Image classification data set "MangoVarientAnalyzer" (ShivamVPatil/MangoVarientAnalyzer on GitHub). Class labels (10): healthy Badami mango, healthy Totapuri mango, partially ripe Totapuri mango, raw Badami mango, raw Totapuri mango, rotten Badami mango, rotten Neelam mango, rotten Totapuri mango, unripe Badami mango, unripe Totapuri mango.

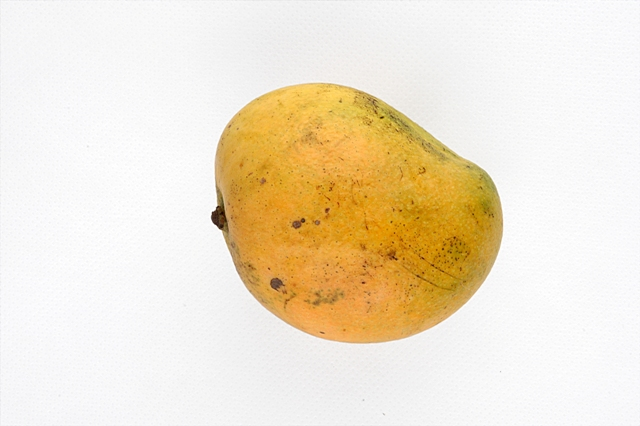
Label: rotten Neelam mango

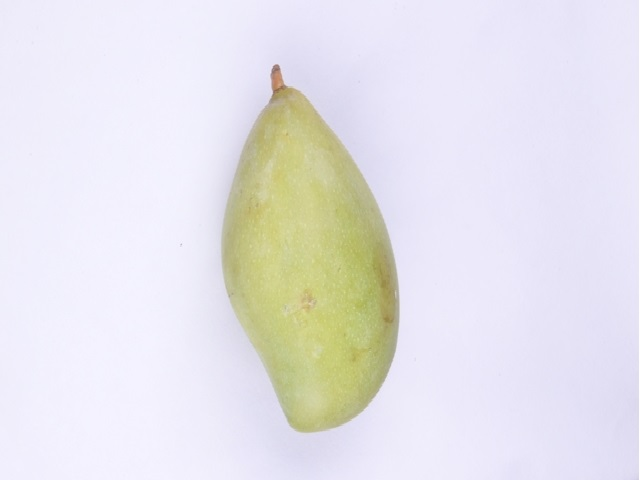
Label: raw Totapuri mango

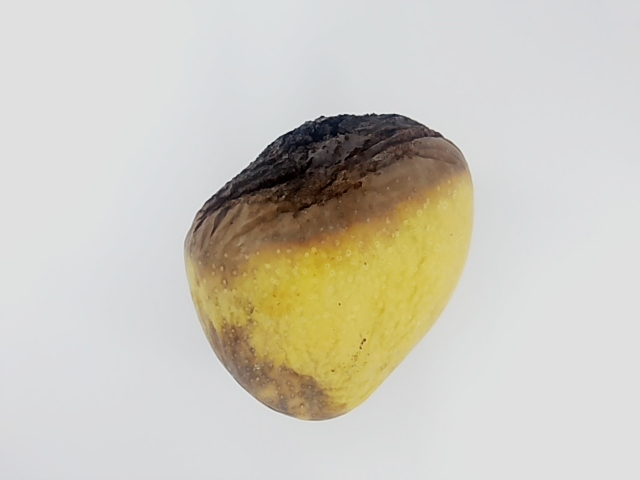
Label: rotten Badami mango

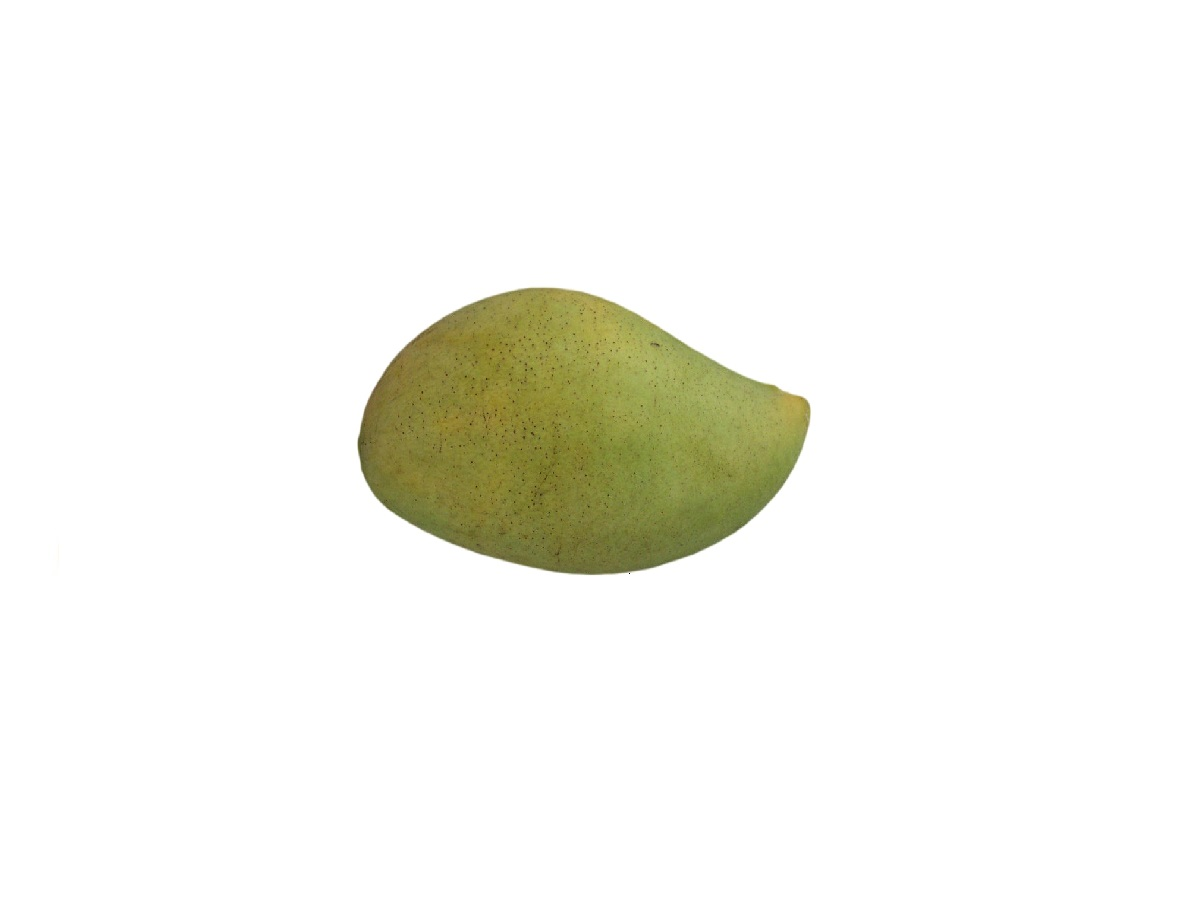
Label: raw Badami mango

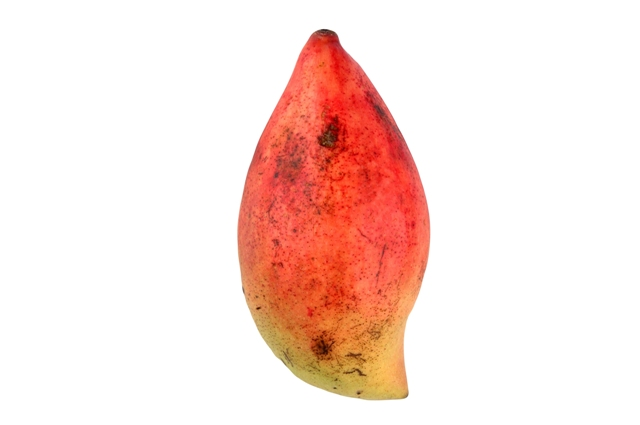
Label: partially ripe Totapuri mango

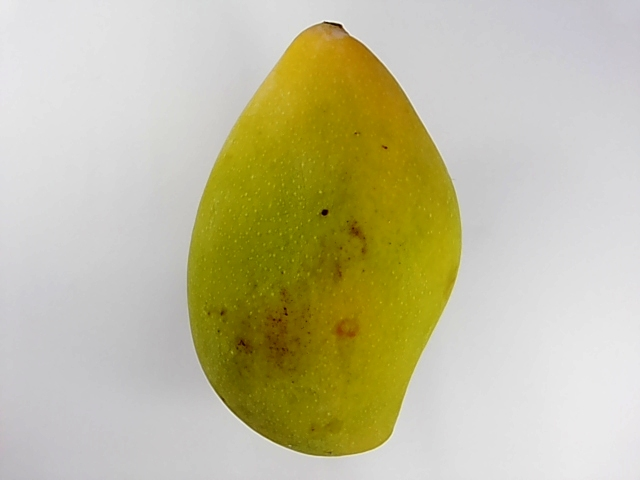
Label: healthy Totapuri mango
